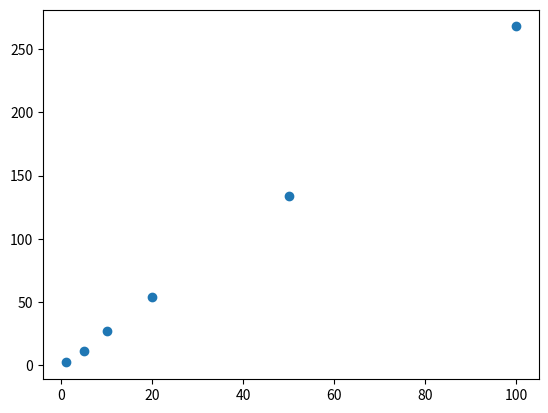

Write Python code to recreate this figure.
import matplotlib.pyplot as plt 

# this program determines the best possible approximations for gravity
# by simulating the following:
# find the force of attraction of a particle to two other particles, and add them
# then, find the force of attraction of a particle to the center of mass of those particles
# determine what is the highest distance from the center of mass given a certain "n"
# where "n" is half of the side length of the square on the "approximation grid"
# therefore, for grids of l = 100 and T = 0.90, the particle needs to be at about 300 squares away 
# this seems to have a linear relationship with a slope of 3 for T = 0.90

T = 0.90  # accuracy threshold

def f(x: int) -> float:
    return 1 / x**2

def g(x: int, n: int) -> float: 
    return (2 * f(x)) / (f(x - n) + f(x + n))

if __name__ == "__main__":
    test_n = [1, 5, 10, 20, 50, 100]
    ans = []
    for n in test_n:
        for j in range(n + 1, 1000):
            if g(j, n // 2) >= T:
                break
        ans.append(j)
    print(*zip(test_n, ans), sep="\n")
    plt.scatter(test_n, ans)
    plt.show()
